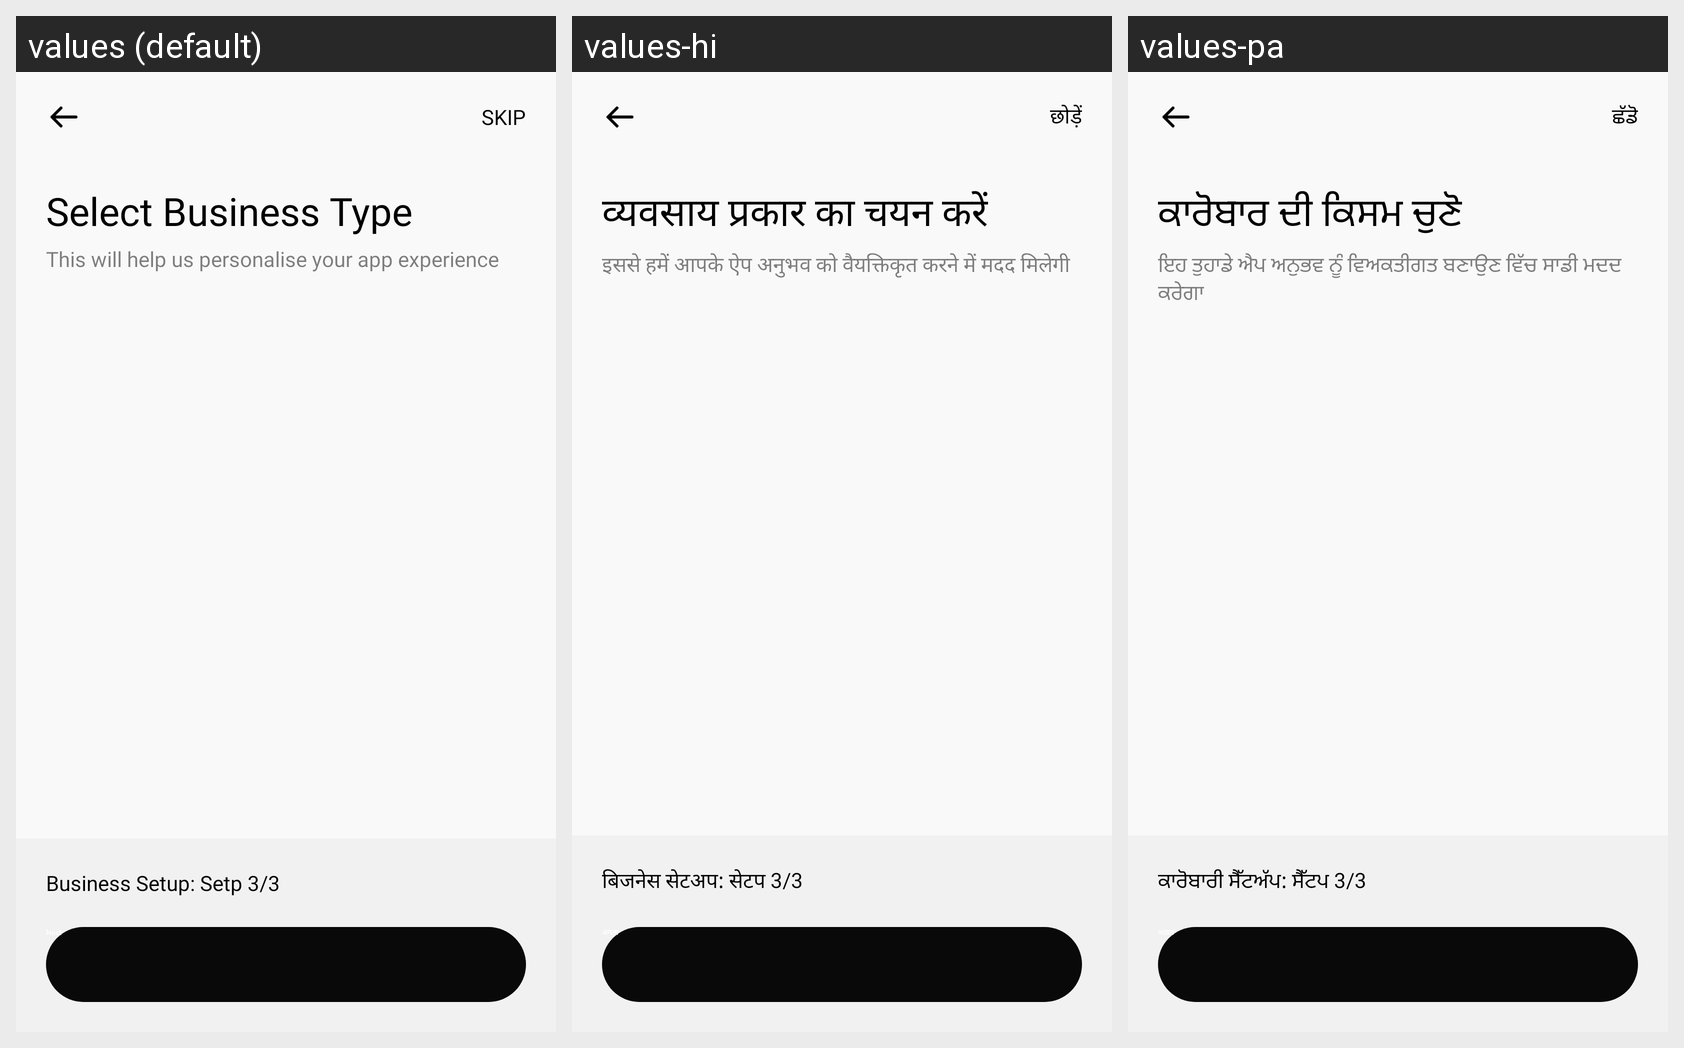

Strings drawn on this Android screen and how each of the app's shown locales translates them:
Android screen res/layout/activity_select_business_type.xml rendered under 3 locales, left to right: values (default), values-hi, values-pa. Device: Nexus 5 (rendered at 1080×1920; each locale shown at half size, 540×960, under a caption strip naming it); theme Theme.Flow.
Strings drawn on this screen, with the default value and each locale's value (text and hints the layout hard-codes, and strings that could not be matched under every locale, appear in the picture but are not listed):

skip
  values: SKIP
  values-hi: छोड़ें
  values-pa: ਛੱਡੋ

select_business_type
  values: Select Business Type
  values-hi: व्यवसाय प्रकार का चयन करें
  values-pa: ਕਾਰੋਬਾਰ ਦੀ ਕਿਸਮ ਚੁਣੋ

this_will_help_us_personalise_your_app_experience
  values: This will help us personalise your app experience
  values-hi: इससे हमें आपके ऐप अनुभव को वैयक्तिकृत करने में मदद मिलेगी
  values-pa: ਇਹ ਤੁਹਾਡੇ ਐਪ ਅਨੁਭਵ ਨੂੰ ਵਿਅਕਤੀਗਤ ਬਣਾਉਣ ਵਿੱਚ ਸਾਡੀ ਮਦਦ ਕਰੇਗਾ

business_setup_setp_3_3
  values: Business Setup: Setp 3/3
  values-hi: बिजनेस सेटअप: सेटप 3/3
  values-pa: ਕਾਰੋਬਾਰੀ ਸੈੱਟਅੱਪ: ਸੈੱਟਪ 3/3

next
  values: Next
  values-hi: अगला
  values-pa: ਅਗਲਾ
